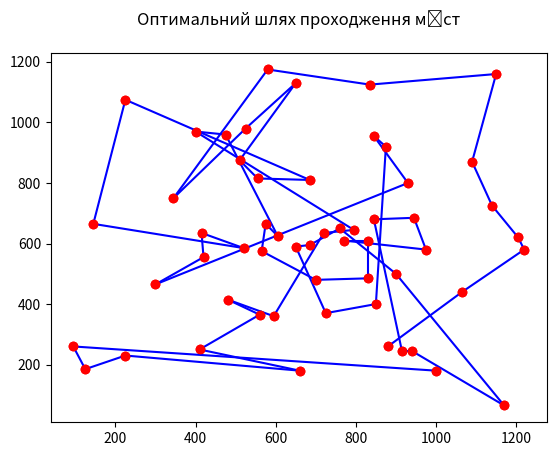

Python code for this plot:
import numpy as np
import random as rd
import matplotlib.pyplot as plt
import itertools


def countlen(chromo, distance, city_num):
    """Загальна довжина шляху, яка відповідає хромосомі"""
    lenth = 0
    for iii in range(city_num - 1):
        lenth += distance[chromo[iii]][chromo[iii + 1]]
    lenth += distance[chromo[city_num - 1]][chromo[0]]
    return lenth


def crepopula(city_num, m):
    """Створення популяції"""
    popula = []  # Чисельність населення
    for ii in range(m):
        chromo = np.random.permutation(city_num).tolist()  # Хромосома
        popula.append(chromo)
    return popula


def countprobabily(popula, distance, city_num):
    """Розрахунок сукупної ймовірності кожної людини у популяції"""
    evall = []
    for chromo in popula:
        evl = max(30000 - countlen(chromo, distance, city_num), 0)  # Функція допасованості
        evall.append(evl)
    seval = sum(evall)
    probabil = evall / seval
    probabily = probabil.copy()
    for i in range(1, len(popula)):
        probabily[i] = probabily[i] + probabily[i - 1]
    return probabily


def lpd(popula, probabily, m):
    """Відбір потомства"""
    newpopula = []
    selechromo = 0
    for i in range(m):
        proba = rd.random()
        for ii in range(len(probabily)):
            if probabily[ii] >= proba:
                selechromo = popula[ii]
                break
        newpopula.append(selechromo)
    return newpopula


def crossover_nn(father1, father2, city_num, distance):
    """Евристичне схрещення"""
    father_1 = father1.copy()
    father_2 = father2.copy()
    city0 = rd.randint(0, city_num - 1)  # Випадкове місто як відправна точка
    son = [city0]
    while len(son) < len(father1):
        ord1 = father_1.index(city0)
        ord2 = father_2.index(city0)
        if ord1 == len(father_1) - 1:
            ord1 = -1
        if ord2 == len(father_1) - 1:
            ord2 = -1
        city1 = father_1[ord1 + 1]
        city2 = father_2[ord2 + 1]
        father_1.remove(city0)
        father_2.remove(city0)
        if distance[city0][city1] <= distance[city0][city2]:
            son.append(city1)
            city0 = city1
        else:
            son.append(city2)
            city0 = city2
    return son


def variat2(father, city_num, distance):
    """Евристична варіація"""
    or1 = rd.randint(0, city_num - 1)  # Вибір 5 випадкових положень
    or2 = rd.randint(0, city_num - 1)
    or3 = rd.randint(0, city_num - 1)
    or4 = rd.randint(0, city_num - 1)
    or5 = rd.randint(0, city_num - 1)
    not_same = list({or1, or2, or3, or4, or5})
    ords = list(itertools.permutations(not_same, len(not_same)))
    sons = []
    sonn = father.copy()
    for ord in ords:
        for ii in range(len(not_same)):
            sonn[not_same[ii]] = father[ord[ii]]
        sons.append(sonn)
    son_leng = []  # Відстань до всіх дітей
    for sonn in sons:
        leng = countlen(sonn, distance, city_num)
        son_leng.append(leng)
    n = son_leng.index(min(son_leng))   # Вибір мінімальної відстані
    return sons[n]


def main():
    """Координати міст"""
    cities = [[565, 575], [125, 185], [345, 750], [945, 685], [845, 955], [880, 260], [225, 230],
              [525, 980], [580, 1175], [650, 1130], [1205, 620], [1220, 580], [1065, 440], [1090, 870],
              [845, 680], [725, 370], [145, 665], [415, 635], [510, 875], [560, 365], [300, 465],
              [520, 585], [480, 415], [835, 1125], [975, 580], [915, 245], [225, 1075], [850, 400],
              [660, 180], [410, 250], [420, 555], [575, 665], [1150, 1160], [700, 480], [685, 595],
              [685, 810], [770, 610], [795, 645], [720, 635], [760, 650], [475, 960], [95, 260],
              [875, 920], [900, 500], [555, 815], [830, 485], [1170, 65], [830, 610], [605, 625],
              [595, 360], [1140, 725], [940, 245], [930, 800], [400, 970], [1000, 180], [650, 590]]
    ppl_num = 10  # Чисельність населення
    city_num = len(cities)  # Кількість міст (довжина хромосоми)
    generations = 500  # Кількість поколінь
    x_city = []
    y_city = []
    for city in cities:
        x_city.append(city[0])
        y_city.append(city[1])

    """Визначення матриці відстаней"""
    distance = np.zeros([city_num, city_num])
    for i in range(city_num):
        for j in range(city_num):
            distance[i][j] = pow((pow(cities[i][0]-cities[j][0], 2) + pow(cities[i][1]-cities[j][1], 2)), 0.5)

    """Створення популяції"""
    popula = crepopula(city_num, ppl_num)

    """Еволюція населення"""
    for n in range(generations):
        pc = 0.8  # Швидкість схрещення
        pv = 0.25  # Швидкість мутації
        son = []

        """Схрещення"""
        crossgroup = []
        for i in range(ppl_num):
            cpb = rd.random()
            if cpb < pc:  # Умова схрещення
                crossgroup.append(popula[i])
        if len(crossgroup) % 2 == 1:
            del crossgroup[-1]

        """Евристичне схрещення"""
        if crossgroup:
            for ii in range(0, len(crossgroup), 2):
                sonc = crossover_nn(crossgroup[ii], crossgroup[ii + 1], city_num, distance)
                son.append(sonc)

        """Мутації"""
        variatgroup = []
        for j in range(ppl_num):
            vpb = rd.random()
            if vpb < pv:  # Умова мутації
                variatgroup.append(popula[j])
        if variatgroup:
            for vag in variatgroup:
                sonv = variat2(vag, city_num, distance)  # Мутація
                son.append(sonv)

        """Сукупна ймовірність кожної хромосоми"""
        populapuls = popula + son
        probabily = countprobabily(populapuls, distance, city_num)

        """Створення нового покоління"""
        popula = lpd(populapuls, probabily, ppl_num)

    """Вибір кращої хромосоми"""
    opt_chr = popula[0]
    opt_len = countlen(opt_chr, distance, city_num)
    for chrm in popula:
        chrlen = countlen(chrm, distance, city_num)
        if chrlen < opt_len:
            opt_chr = chrm
            opt_len = chrlen
    print("Маємо точки(позначення міст) на карті - графік 1."
          "\nДалі обирається випадкова початкова точка і з неї шукається шлях по всіх точках, "
          "\nтобто рішення задачі комівояжера - графік 2")
    print("Оптимальний шлях: " + str(opt_chr))
    print("Оптимальне значення: " + str(opt_len))

    """Малюємо шлях на карті"""
    plt.title("\nМіста на карті")
    plt.plot(x_city, y_city, marker='o', lw='0', color='r')
    plt.show()
    for cor in range(len(opt_chr) - 1):
        x = [cities[opt_chr[cor]][0], cities[opt_chr[cor + 1]][0]]
        y = [cities[opt_chr[cor]][1], cities[opt_chr[cor + 1]][1]]
        plt.plot(x, y, "b-")
    plt.title("Оптимальний шлях проходження міст\n")
    plt.plot(x_city, y_city, marker='o', lw='0', color='r')
    plt.show()


if __name__ == "__main__":
    main()
